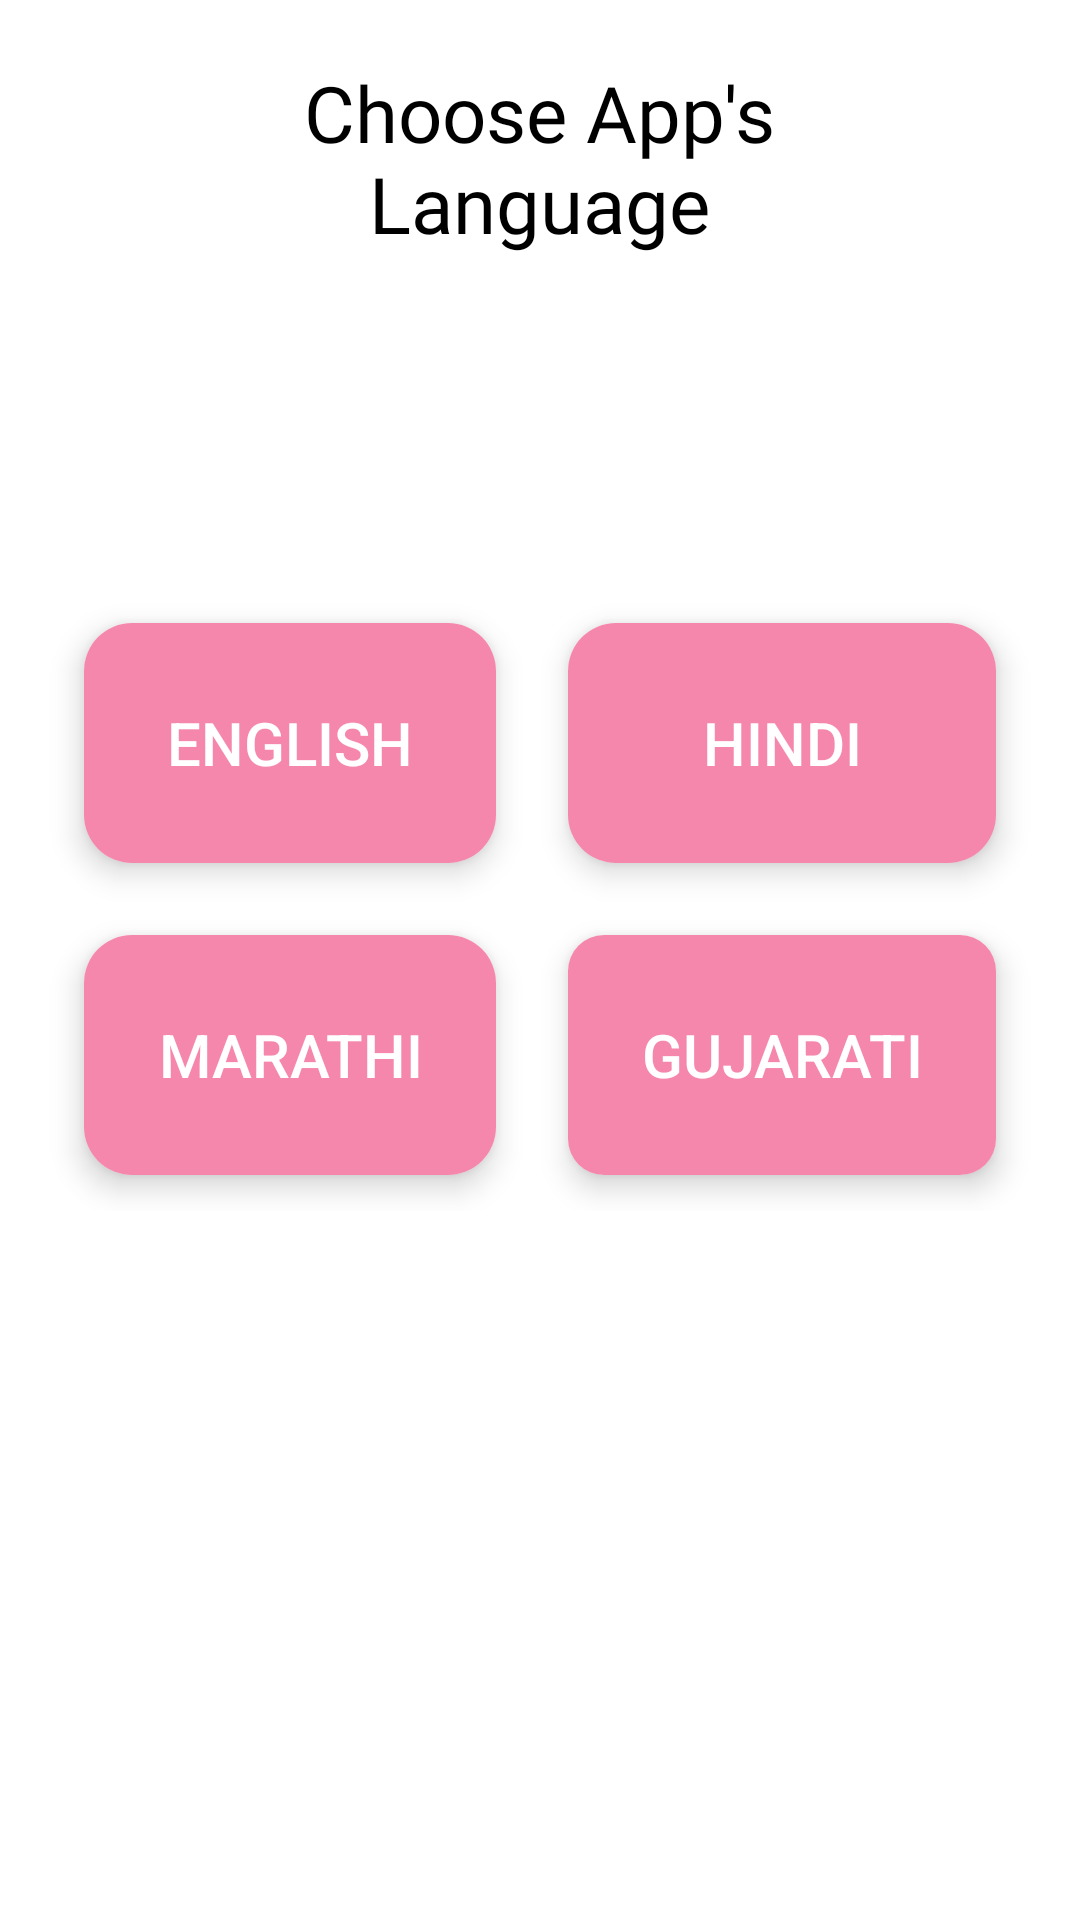

Android layout source for this screen:
<!-- AndroidManifest.xml: application theme AppTheme -->
<!-- res/layout/activity_language2.xml -->
<?xml version="1.0" encoding="utf-8"?>
<ScrollView xmlns:android="http://schemas.android.com/apk/res/android"
    xmlns:app="http://schemas.android.com/apk/res-auto"
    xmlns:tools="http://schemas.android.com/tools"
    android:layout_width="match_parent"

    android:layout_height="match_parent"
    android:background="@color/white"
    tools:context=".Language2">
    <LinearLayout

        android:orientation="vertical"
        android:layout_width="match_parent"
        android:layout_height="wrap_content">



        <TextView
            android:id="@+id/texttagline"
            android:layout_width="253dp"
            android:layout_height="wrap_content"
            android:layout_below="@+id/Textapp"
            android:layout_marginTop="9dp"
            android:text="Choose App's Language"
            android:textColor="@color/black"
            android:gravity="center"
            android:layout_gravity="center"
            android:textSize="26sp"
            android:layout_marginVertical="20dp"
            android:fontFamily="@font/poppins_bold"
            tools:ignore="TextContrastCheck" />

        <ImageView
            android:layout_width="60dp"
            android:layout_height="60dp"
            android:layout_gravity="center"
            android:layout_marginTop="-10dp"
            android:src="@drawable/translate" />


        <GridLayout
            android:layout_width="match_parent"
            android:layout_height="match_parent"
            android:layout_marginLeft="16dp"
            android:layout_marginRight="16dp"
            android:alignmentMode="alignMargins"
            android:columnCount="2"
            android:columnOrderPreserved="false"
            android:paddingTop="40dp"
            android:rowCount="4"

            app:layout_constraintEnd_toEndOf="parent">


            <androidx.cardview.widget.CardView
                android:id="@+id/English"
                android:layout_width="wrap_content"
                android:layout_height="wrap_content"
                android:layout_rowWeight="1"
                android:layout_columnWeight="1"
                android:layout_margin="12dp"
                android:clickable="true"
                android:focusable="true"
                android:foreground="?android:attr/selectableItemBackground"
                app:cardCornerRadius="16dp"
                app:cardElevation="6dp">
                <LinearLayout
                    android:layout_width="match_parent"
                    android:layout_height="match_parent"
                    android:gravity="center"
                    android:orientation="vertical"
                    android:background="@color/colorPrimary"
                    android:padding="16dp"
                    tools:ignore="UseCompoundDrawables">



                    <Button
                        android:id="@+id/action_English"
                        android:layout_width="match_parent"
                        android:layout_height="match_parent"
                        android:background="@color/colorPrimary"
                        android:text="English"

                        android:gravity="center"
                        android:textColor="@color/white"
                        android:textSize="20sp" />

                </LinearLayout>

            </androidx.cardview.widget.CardView>

            <androidx.cardview.widget.CardView
                android:id="@+id/Settings"
                android:layout_width="wrap_content"
                android:layout_height="wrap_content"
                android:layout_rowWeight="1"
                android:layout_columnWeight="1"
                android:layout_margin="12dp"
                android:background="@color/design_default_color_primary_dark"
                android:clickable="true"
                android:focusable="true"
                android:foreground="?android:attr/selectableItemBackground"
                app:cardCornerRadius="16dp"
                app:cardElevation="6dp">

                <LinearLayout
                    android:layout_width="match_parent"
                    android:layout_height="match_parent"
                    android:gravity="center"
                    android:orientation="vertical"
                    android:background="@color/colorPrimary"
                    android:padding="16dp"
                    tools:ignore="UseCompoundDrawables">



                    <Button
                        android:id="@+id/action_Hindi"
                        android:layout_width="match_parent"
                        android:layout_height="match_parent"
                        android:background="@color/colorPrimary"
                        android:text="HINDi"
                        android:gravity="center"
                        android:textColor="@color/white"
                        android:textSize="20sp" />

                </LinearLayout>




            </androidx.cardview.widget.CardView>
            <androidx.cardview.widget.CardView
                android:id="@+id/Currentlocation"
                android:layout_width="wrap_content"
                android:layout_height="wrap_content"
                android:layout_rowWeight="1"
                android:layout_columnWeight="1"
                android:layout_margin="12dp"
                android:clickable="true"
                android:focusable="true"
                android:foreground="?android:attr/selectableItemBackground"
                app:cardCornerRadius="16dp"
                app:cardElevation="6dp">

                <LinearLayout
                    android:layout_width="match_parent"
                    android:layout_height="match_parent"
                    android:gravity="center"
                    android:orientation="vertical"
                    android:padding="16dp"
                    android:background="@color/colorPrimary"
                    tools:ignore="UseCompoundDrawables">



                    <Button
                        android:id="@+id/action_Marathi"
                        android:layout_width="match_parent"
                        android:layout_height="match_parent"
                        android:background="@color/colorPrimary"
                        android:text="MARATHI"
                        android:gravity="center"
                        android:textColor="@color/white"
                        android:textSize="20sp" />

                </LinearLayout>

            </androidx.cardview.widget.CardView>


            <androidx.cardview.widget.CardView
                android:id="@+id/Siren"
                android:layout_width="wrap_content"
                android:layout_height="wrap_content"
                android:layout_rowWeight="1"
                android:layout_columnWeight="1"
                android:layout_margin="12dp"
                android:clickable="true"
                android:focusable="true"
                android:foreground="?android:attr/selectableItemBackground"
                app:cardCornerRadius="12dp"
                app:cardElevation="6dp">
                <LinearLayout
                    android:layout_width="match_parent"
                    android:layout_height="match_parent"
                    android:gravity="center"
                    android:orientation="vertical"
                    android:padding="16dp"
                    android:background="@color/colorPrimary"
                    tools:ignore="UseCompoundDrawables">



                    <Button
                        android:id="@+id/action_Gujarati"
                        android:layout_width="match_parent"
                        android:layout_height="match_parent"
                        android:background="@color/colorPrimary"
                        android:text="GUJARATI"
                        android:gravity="center"
                        android:textColor="@color/white"
                        android:textSize="20sp" />

                </LinearLayout>

            </androidx.cardview.widget.CardView>
        </GridLayout>
    </LinearLayout>


</ScrollView>
<!-- resources referenced by this layout -->
<resources>
  <color name="black">#FF000000</color>
  <color name="colorPrimary">#F687AC</color>
  <color name="white">#FFFFFFFF</color>
  <style name="AppTheme" parent="Theme.AppCompat.DayNight.DarkActionBar">
          
          <item name="colorPrimary">@color/colorPrimary</item>
          <item name="colorPrimaryDark">@color/colorPrimaryDark</item>
          <item name="colorAccent">@color/colorAccent</item>
      </style>
  <color name="colorPrimaryDark">#D34475</color>
  <color name="colorAccent">#202f65</color>
</resources>
